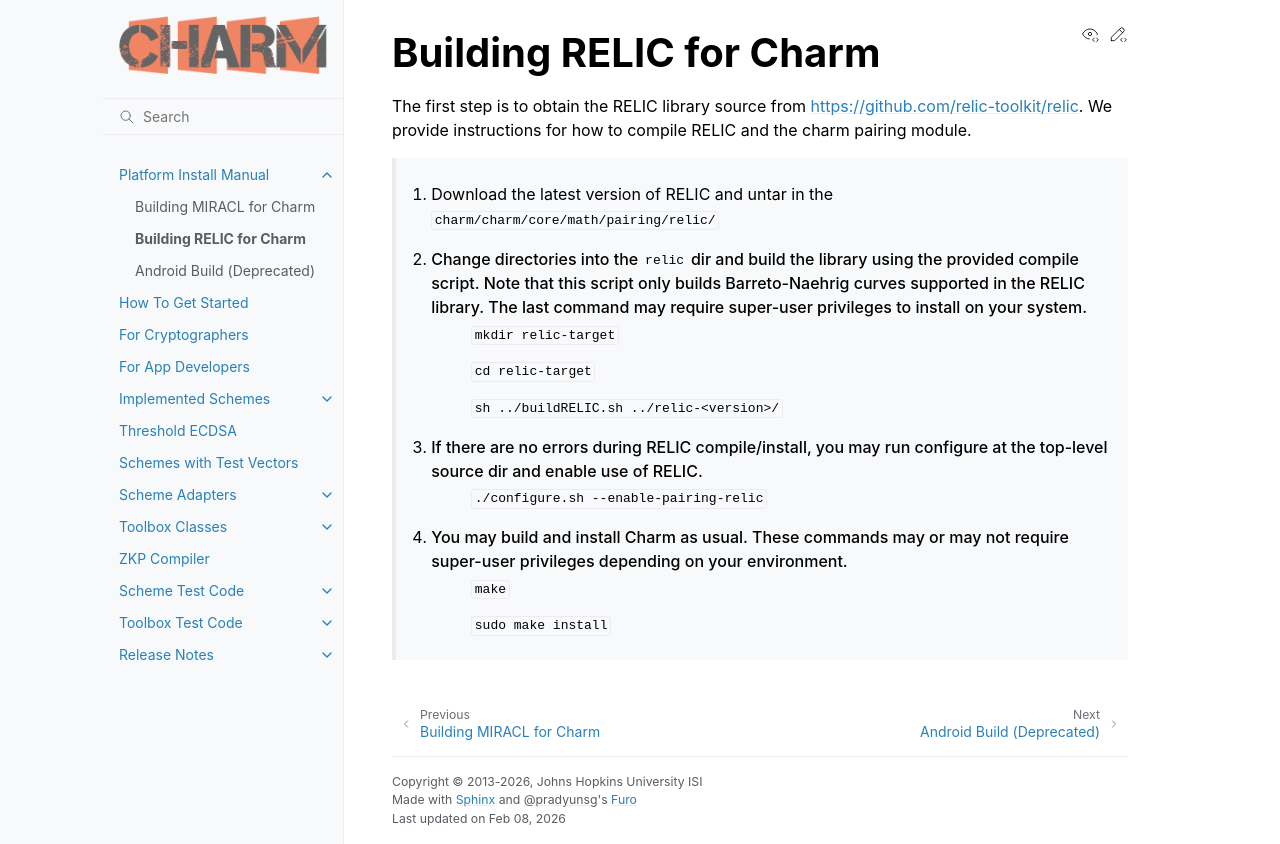

repository: JHUISI/charm · page: relic.html · generator: sphinx

.. _charm-with-relic:

Building RELIC for Charm
^^^^^^^^^^^^^^^^^^^^^^^^^^^^^^^^^^^^^^^^^^

The first step is to obtain the RELIC library source from https://github.com/relic-toolkit/relic. We provide instructions for how to compile RELIC and the charm pairing module.

        1. Download the latest version of RELIC and untar in the ``charm/charm/core/math/pairing/relic/``

        2. Change directories into the ``relic`` dir and build the library using the provided compile script. Note that this script only builds Barreto-Naehrig curves supported in the RELIC library. The last command may require super-user privileges to install on your system. 
		``mkdir relic-target``

		``cd relic-target``

                ``sh ../buildRELIC.sh ../relic-<version>/``

        3. If there are no errors during RELIC compile/install, you may run configure at the top-level source dir and enable use of RELIC. 
                ``./configure.sh --enable-pairing-relic``

        4. You may build and install Charm as usual. These commands may or may not require super-user privileges depending on your environment.
                ``make``

                ``sudo make install``
